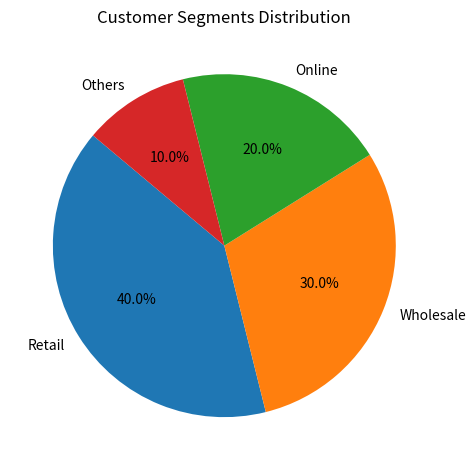

The script that saved this image:
import matplotlib.pyplot as plt

segments = ['Retail', 'Wholesale', 'Online', 'Others']
values = [40, 30, 20, 10]
plt.pie(values, labels=segments, autopct='%1.1f%%', startangle=140)
plt.title('Customer Segments Distribution')
plt.tight_layout()
plt.show()
